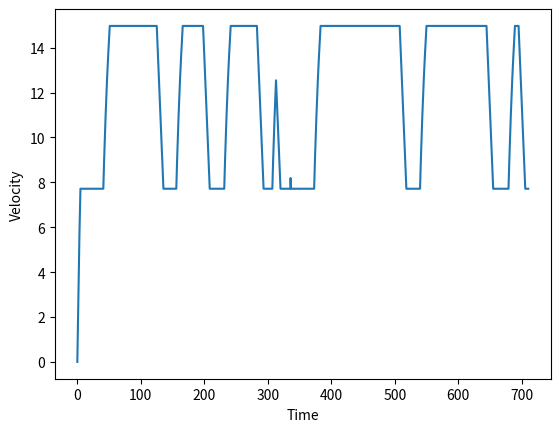
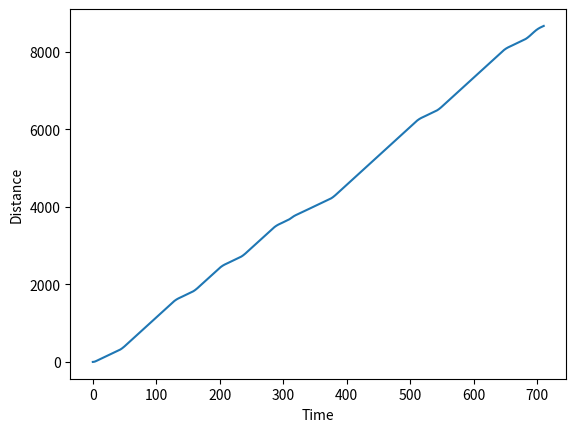
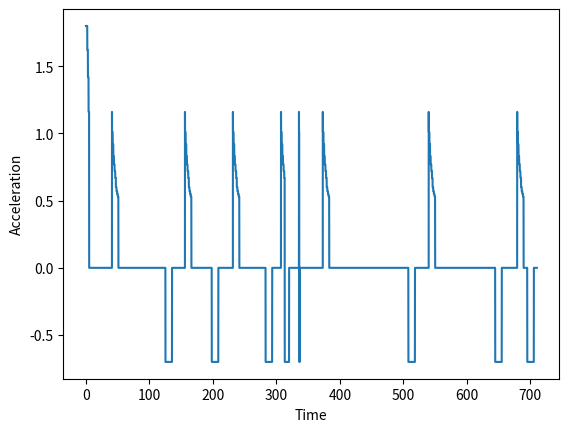

These charts were generated, in order, by the following Python code:
"""
Created on Wed May 13 08:40:14 2020

[redacted]
"""

import numpy as np
import matplotlib.pyplot as plt

# -------------------Input data ZET-system-----------------

a_ZET = np.array([1.8, 1.8, 1.62, 1.42, 1.16, 1.01, 0.92, 0.83, 0.77, 0.72, 0.67, 0.6, 0.57, 0.55, 0.53])               #Acceleration array achieved by ZET-system [m/s^2]
v_ZET = np.array([0, 1.8, 3.6, 5.22, 6.64, 7.80, 8.81, 9.73, 10.56, 11.33, 12.05, 12.72, 13.32, 13.89, 14.44, 14.97])   #Velocity array for acceleration ZET-system [m/s]
d_ZET = -0.7                    #Maximum deceleration achieved by ZET-system -> should be negative value! [m/s^2]

v_cr = 5.144 * 1.5              #Limit on speed on turns (approx 10 kts -> 15 kts) [m/s]

# -------------------Engine based taxiing--------------
a_eng = 0.7                         #Acceleration engine based taxiing [m/s^2]
max_d_eng = -0.7                    #Maximum deceleration conventional taxiing-> should be negative value! [m/s^2]
max_v_eng = 15.433                  #Maximum achievable velocity achieved for A321 -> 30 kts [m/s]

# --------------------Taxiway-------------------

# First row is distance of straight part or corner
# If corner, second row gives turn radius -> otherwise 0
# In this code, the second row in the array is never used. However might be useful to make it more accurate

# Taxiway from D14 to runway 36C
# taxiway = np.array([[21.33, 35.52, 31.68, 43.17, 105.66, 60.91, 1383, 120, 950, 80, 60],
#                    [0, 38.8, 0, 44.8, 0, 49.5, 0, 105, 0, 43.6, 52.6]])

# Taxiway from D14 to Polderbaan
taxiway = np.array([[21.33,35.52,31.68,43.17,105.66,60.91,1383,120,754,140,893,70,210,40,130,160,2140,130,1690,150,360],
                    [0,38.8,0,44.8,0,49.5,0,105,0,75.8,0,90.6,0,94,0,101.5,0,172,0,107.5,0]])

# Taxiwayid show whether we have straight part (st) or corner (cr)

# Taxiway ID from D14 to runway 36C
#taxiwayid = np.array(['st', 'cr', 'st', 'cr', 'st', 'cr', 'st', 'cr', 'st', 'cr', 'cr'])

# Taxiway ID from D14 to Polderbaan
taxiwayid = np.array(['st','cr','st','cr','st','cr','st','cr','st','cr','st','cr','st','cr','st','cr','st','cr','st','cr','st'])

# --------------------Code----------------------

# Simulation parameters
t = 0               # Starting time
dt = 0.01           # Time step

# Initial conditions
v = 0               # Starting velocity
s = 0               # Starting distance
ind = 0             # Index value

# Storing arrays
tarray = np.array([0])
sarray = np.array([0])
varray = np.array([0.0000001])
aarray = np.array([a_ZET[0]])

# Simulation
# Only works when you start with straight distance, otherwise we need small modification

for i in range(len(taxiwayid)):

    if taxiwayid[i] == 'st':                                    # If we have straight part

        print('The ', i, 'th part is a straight part')
        indstart = ind                                          # Starting index in while loop
        v = varray[indstart]                                    # Starting velocity in straight part

        while s < (taxiway[0][i] + sarray[indstart]):

            for j in range(len(v_ZET)):
                if v>v_ZET[j] and v<=v_ZET[j+1]:
                    a = a_ZET[j]
                    break

            v = v + a * dt

            if v > v_ZET[-1]:                                   # It can never exceed maximum speed
                v = v_ZET[-1]
                a = 0                                           # If maximum speed is achieved, a = 0

            s = s + v * dt
            t = t + dt
            ind = ind + 1

            # Appending values to arrays
            tarray = np.append(tarray, t)
            sarray = np.append(sarray, s)
            varray = np.append(varray, v)
            aarray = np.append(aarray, a)

        if v > v_cr:            # If velocity at end of straight part is too high

            # Braking
            t_braking = (v_cr - v) / d_ZET
            print('Is the time for braking,', t_braking, ', reasonable for velocity',v,'?')

            indnew = ind - int(round(t_braking / dt))  # Go back in time-> this is the index where we will start braking

            if indnew < 0:  # Added after performing verification for high accelerations
                indnew = 0

            a = d_ZET           # Use maximum deceleration for braking

            v = varray[indnew]  # Starting value in this while loop
            s = sarray[indnew]  # Starting value in this while loop
            t = tarray[indnew]  # Starting value in this while loop

            while sarray[indnew] <= (taxiway[0][i] + sarray[indstart]):  # Of course we still need to cover all distances

                #v = v + a * dt
                if v < v_cr:  # For now, as first order estimate, if we brake sufficiently a small part has a velocity of v_cr before turn

                    for j in range(len(v_ZET)):
                        if v > v_ZET[j] and v <= v_ZET[j + 1]:
                            a = a_ZET[j]
                            break

                    v = v + a * dt

                    if v>v_cr:
                        v = v_cr

                if v == v_cr:
                    v = v_cr
                    a = 0

                if v > v_cr:
                    a = d_ZET
                    v = v + a * dt

                    if v<v_cr:
                        v = v_cr

                s = s + v * dt
                t = t + dt

                indnew = indnew + 1

                # This part is made for the fact that when you brake, you take longer to cover distance, therefore extra taxi time is induced
                if indnew <= ind:
                    varray[indnew] = v
                    sarray[indnew] = s
                    tarray[indnew] = t
                    aarray[indnew] = a
                if indnew > ind:
                    tarray = np.append(tarray, t)
                    sarray = np.append(sarray, s)
                    varray = np.append(varray, v)
                    aarray = np.append(aarray, a)

            ind = indnew  # Correction for extra time

        print('End velocity is', varray[ind], 'and end time is', tarray[ind])

    if taxiwayid[i] == 'cr':  # If we have a corner

        print('The ', i, 'th part is a corner')
        indstart = ind  # Starting index in while loop

        v = varray[indstart]  # Starting velocity in the turn

        while s < (taxiway[0][i] + sarray[indstart]):

            if v >= v_cr:  # If v >= v_cr than constant velocity in turn
                v = v_cr
                s = s + v * dt
                a = 0
            if v < v_cr:  # If velocity is slower than v_cr, room to accellerate in turn

                for j in range(len(v_ZET)):
                    if v > v_ZET[j] and v <= v_ZET[j + 1]:
                        a = a_ZET[j]
                        break

                v = v + a * dt
                s = s + v * dt

            t = t + dt
            ind = ind + 1

            tarray = np.append(tarray, t)
            sarray = np.append(sarray, s)
            varray = np.append(varray, v)
            aarray = np.append(aarray, a)

        print('End velocity is', varray[ind], 'and end time is', tarray[ind])

# Plots also used for verification

plt.figure()
plt.plot(tarray, varray)
plt.xlabel('Time')
plt.ylabel('Velocity')
plt.show()

plt.figure()
plt.plot(tarray, sarray)
plt.xlabel('Time')
plt.ylabel('Distance')
plt.show()

plt.figure()
plt.plot(tarray, aarray)
plt.xlabel('Time')
plt.ylabel('Acceleration')
plt.show()
